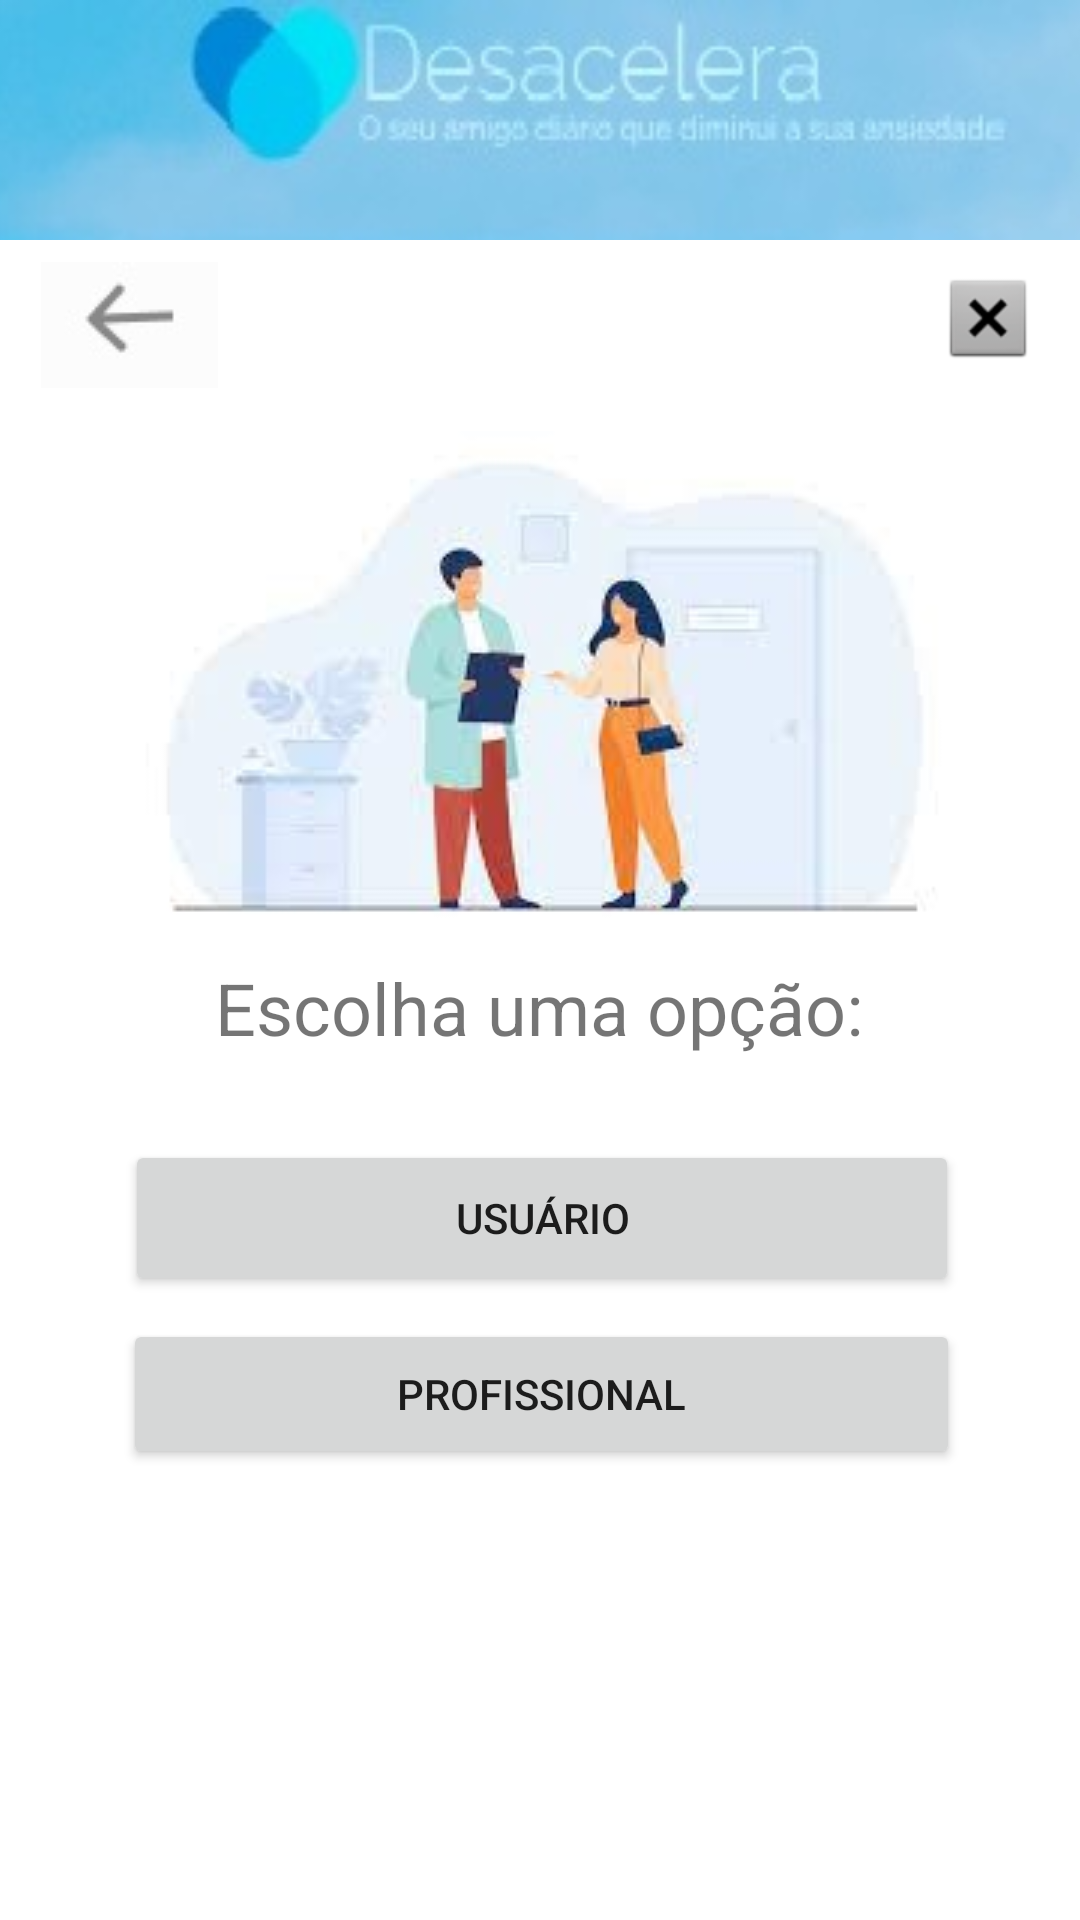

Write the Android layout XML for this screen, with the resource values it uses.
<!-- AndroidManifest.xml: application theme Theme.Desacelera1 -->
<!-- res/layout/activity_escolhausuarioouprofissional.xml -->
<?xml version="1.0" encoding="utf-8"?>
<androidx.constraintlayout.widget.ConstraintLayout xmlns:android="http://schemas.android.com/apk/res/android"
    xmlns:app="http://schemas.android.com/apk/res-auto"
    xmlns:tools="http://schemas.android.com/tools"
    android:layout_width="match_parent"
    android:layout_height="match_parent"
    tools:context="com.example.desacelera.activity.escolha_usu_prof">

    <ImageView
        android:id="@+id/imageView8"
        android:layout_width="0dp"
        android:layout_height="80dp"
        android:scaleType="centerCrop"
        app:layout_constraintBottom_toBottomOf="parent"
        app:layout_constraintEnd_toEndOf="parent"
        app:layout_constraintHorizontal_bias="0.0"
        app:layout_constraintStart_toStartOf="parent"
        app:layout_constraintTop_toTopOf="parent"
        app:layout_constraintVertical_bias="0.0"
        app:srcCompat="@drawable/logoprincipal" />

    <TextView
        android:id="@+id/textView28"
        android:layout_width="wrap_content"
        android:layout_height="wrap_content"
        android:text="Escolha uma opção:"
        android:textSize="24sp"
        app:layout_constraintBottom_toBottomOf="parent"
        app:layout_constraintEnd_toEndOf="parent"
        app:layout_constraintHorizontal_bias="0.497"
        app:layout_constraintStart_toStartOf="parent"
        app:layout_constraintTop_toTopOf="parent"
        app:layout_constraintVertical_bias="0.526" />

    <Button
        android:id="@+id/btn_cadastroprofissionalescolha"
        android:layout_width="279dp"
        android:layout_height="50dp"
        android:onClick="btn_cadastroprofissionalescolha"
        android:text="Profissional"
        app:layout_constraintBottom_toBottomOf="parent"
        app:layout_constraintEnd_toEndOf="parent"
        app:layout_constraintHorizontal_bias="0.507"
        app:layout_constraintStart_toStartOf="parent"
        app:layout_constraintTop_toTopOf="parent"
        app:layout_constraintVertical_bias="0.745" />

    <Button
        android:id="@+id/btn_cadastrodeusuarioescolha"
        android:layout_width="278dp"
        android:layout_height="52dp"
        android:onClick="btn_cadastrodeusuarioescolha"
        android:text="Usuário"
        app:layout_constraintBottom_toBottomOf="parent"
        app:layout_constraintEnd_toEndOf="parent"
        app:layout_constraintHorizontal_bias="0.507"
        app:layout_constraintStart_toStartOf="parent"
        app:layout_constraintTop_toTopOf="@+id/imageView8"
        app:layout_constraintVertical_bias="0.646" />

    <ImageView
        android:id="@+id/btn_voltardateladecadastro"
        android:layout_width="wrap_content"
        android:layout_height="wrap_content"
        android:onClick="btn_voltardateladecadastro"
        app:layout_constraintBottom_toBottomOf="parent"
        app:layout_constraintEnd_toEndOf="parent"
        app:layout_constraintHorizontal_bias="0.045"
        app:layout_constraintStart_toStartOf="parent"
        app:layout_constraintTop_toTopOf="parent"
        app:layout_constraintVertical_bias="0.146"
        app:srcCompat="@drawable/fig_voltar" />

    <ImageView
        android:id="@+id/imageView17"
        android:layout_width="wrap_content"
        android:layout_height="wrap_content"
        android:scaleType="centerCrop"
        app:layout_constraintBottom_toBottomOf="parent"
        app:layout_constraintEnd_toEndOf="parent"
        app:layout_constraintHorizontal_bias="0.496"
        app:layout_constraintStart_toStartOf="parent"
        app:layout_constraintTop_toTopOf="parent"
        app:layout_constraintVertical_bias="0.309"
        app:srcCompat="@drawable/fig_usuprof" />

    <ImageButton
        android:id="@+id/imgv_sairescolhausuarioouprofissional"
        android:background="@null"
        android:layout_width="wrap_content"
        android:layout_height="wrap_content"
        app:layout_constraintBottom_toBottomOf="parent"
        app:layout_constraintEnd_toEndOf="parent"
        app:layout_constraintHorizontal_bias="0.942"
        app:layout_constraintStart_toEndOf="@+id/btn_voltardateladecadastro"
        app:layout_constraintTop_toTopOf="parent"
        app:layout_constraintVertical_bias="0.148"
        app:srcCompat="@android:drawable/btn_dialog" />

</androidx.constraintlayout.widget.ConstraintLayout>
<!-- resources referenced by this layout -->
<resources>
  <!-- drawable fig_usuprof: jpg bitmap (drawable, 8331 bytes) -->
  <!-- drawable fig_voltar: jpg bitmap (drawable-v24, 1013 bytes) -->
  <!-- drawable logoprincipal: jpg bitmap (drawable, 6046 bytes) -->
  <style name="Theme.Desacelera1" parent="Theme.MaterialComponents.DayNight.DarkActionBar">
          
          <item name="colorPrimary">@color/purple_500</item>
          <item name="colorPrimaryVariant">@color/purple_700</item>
          <item name="colorOnPrimary">@color/white</item>
          
          <item name="colorSecondary">@color/teal_200</item>
          <item name="colorSecondaryVariant">@color/teal_700</item>
          <item name="colorOnSecondary">@color/black</item>
          
          <item name="android:statusBarColor" tools:targetApi="l">?attr/colorPrimaryVariant</item>
          
      </style>
  <!-- not gathered from this repository: default colours our renderer supplied (Android Studio template values) -->
  <color name="purple_500">#FF6200EE</color>
  <color name="purple_700">#FF3700B3</color>
  <color name="teal_200">#FF03DAC5</color>
  <color name="teal_700">#FF018786</color>
  <color name="black">#FF000000</color>
  <color name="white">#FFFFFFFF</color>
</resources>
